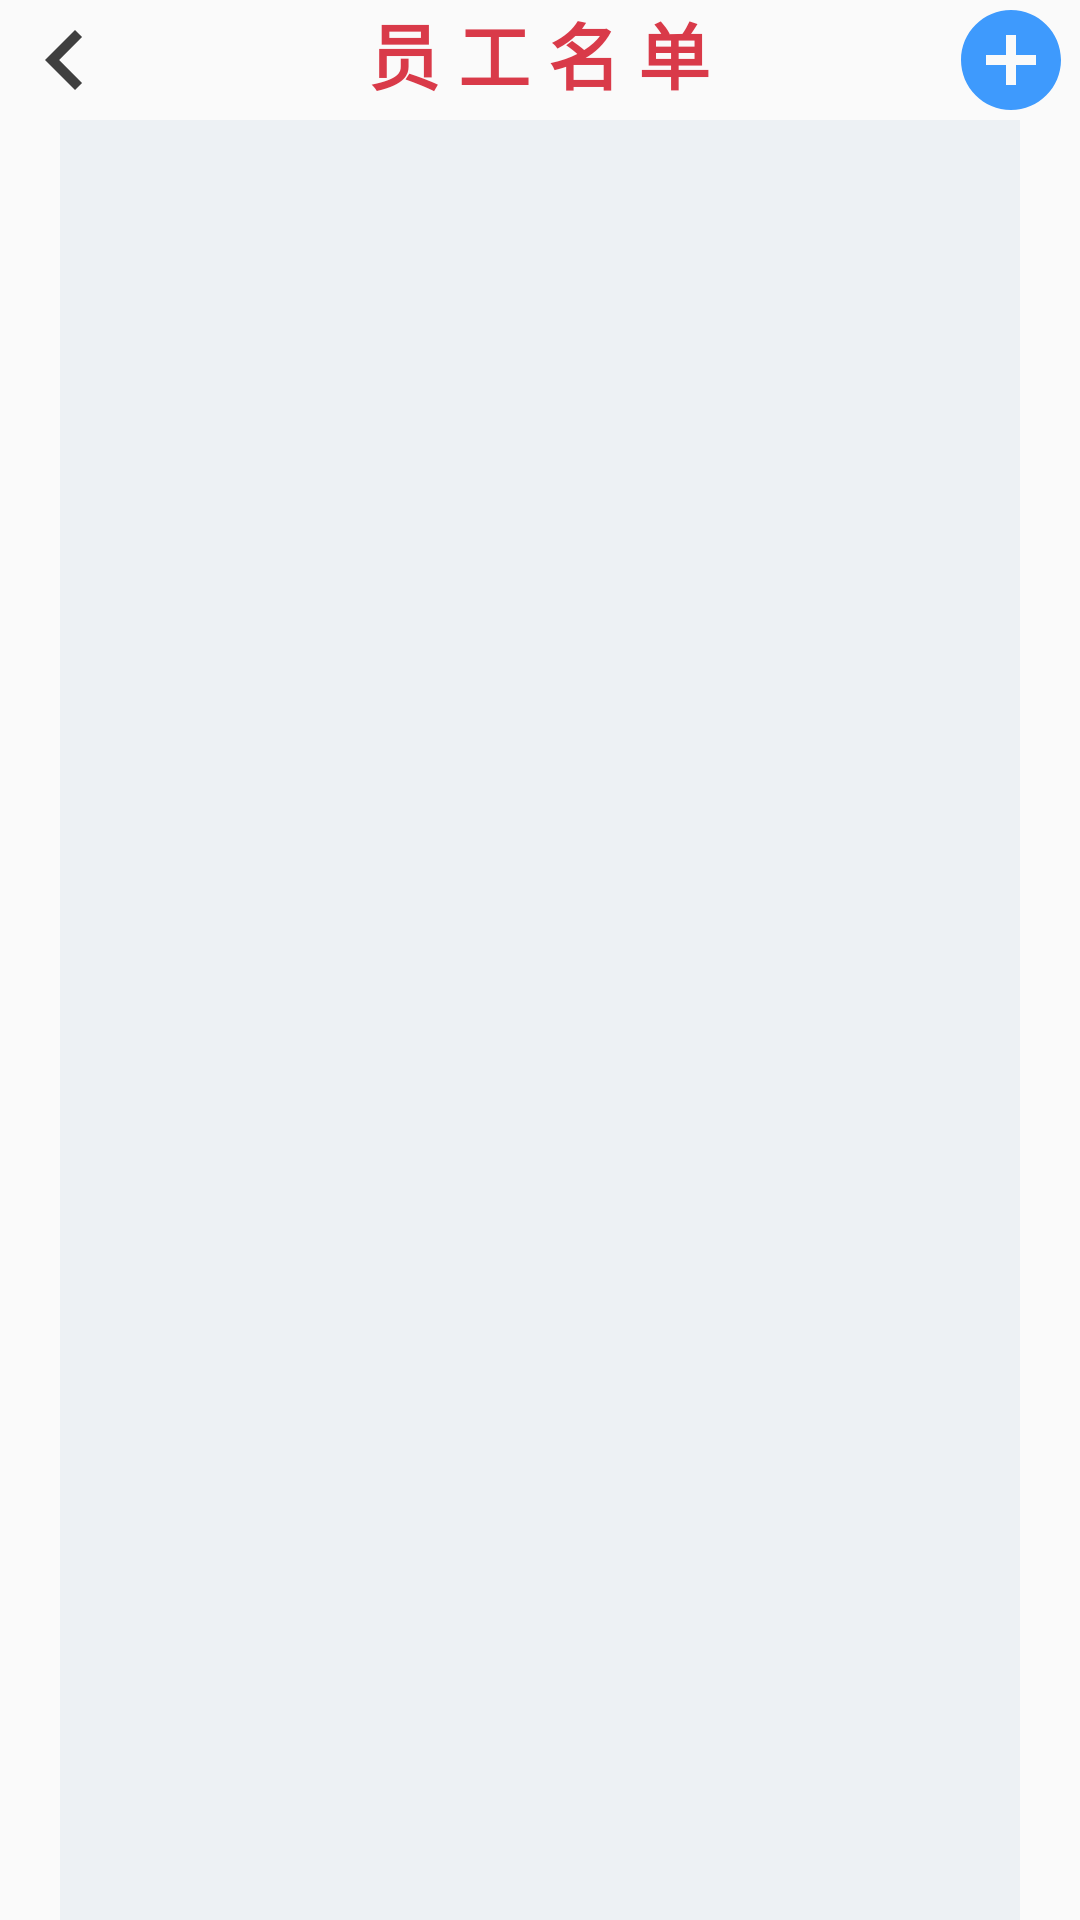

This screen was rendered from an Android layout file. Write that file and the resources it references.
<!-- AndroidManifest.xml: application theme Theme.绩效考勤 -->
<!-- res/layout/activity_stuff_info.xml -->
<?xml version="1.0" encoding="utf-8"?>
<LinearLayout
    xmlns:android="http://schemas.android.com/apk/res/android"
    xmlns:app="http://schemas.android.com/apk/res-auto"
    xmlns:tools="http://schemas.android.com/tools"
    android:layout_width="match_parent"
    android:layout_height="match_parent"
    android:orientation="vertical"
    android:background="@drawable/bg"
    tools:context=".StuffInfoActivity">

    <androidx.constraintlayout.widget.ConstraintLayout
        android:id="@+id/LinearLayout01"
        android:layout_width="match_parent"
        android:layout_height="wrap_content"
        android:layout_alignParentStart="true"
        android:layout_alignParentTop="true"
        android:layout_alignParentBottom="true"
        android:layout_marginStart="0dp"
        android:layout_marginTop="0dp">

        <ImageButton
            android:id="@+id/btn_return_mian"
            android:layout_width="wrap_content"
            android:layout_height="wrap_content"
            android:layout_alignParentStart="true"
            android:layout_alignParentEnd="true"
            android:background="@drawable/ic_baseline_chevron_left_40"
            android:paddingLeft="20dp"
            app:layout_constraintBottom_toBottomOf="parent"
            app:layout_constraintEnd_toEndOf="parent"
            app:layout_constraintHorizontal_bias="0.005"
            app:layout_constraintStart_toStartOf="parent"
            app:layout_constraintTop_toTopOf="parent"
            app:layout_constraintVertical_bias="0.002" />

        <ImageButton
            android:id="@+id/btn_stuff_add"
            android:layout_width="wrap_content"
            android:layout_height="wrap_content"
            android:layout_alignParentEnd="true"
            android:background="@drawable/ic_baseline_add_circle_40"
            android:paddingRight="20dp"
            app:layout_constraintBottom_toBottomOf="parent"
            app:layout_constraintEnd_toEndOf="parent"
            app:layout_constraintHorizontal_bias="0.991"
            app:layout_constraintStart_toStartOf="parent"
            app:layout_constraintTop_toTopOf="parent"
            app:layout_constraintVertical_bias="0.002" />

        <TextView
            android:id="@+id/textView9"
            android:layout_width="wrap_content"
            android:layout_height="wrap_content"
            android:text="员 工 名 单"
            android:textColor="#d93a49"
            android:textSize="24sp"
            android:textStyle="bold"
            app:layout_constraintBottom_toBottomOf="parent"
            app:layout_constraintEnd_toEndOf="parent"
            app:layout_constraintHorizontal_bias="0.498"
            app:layout_constraintStart_toStartOf="parent"
            app:layout_constraintTop_toTopOf="parent"
            app:layout_constraintVertical_bias="0.002" />


    </androidx.constraintlayout.widget.ConstraintLayout>

    <ListView
        android:id="@+id/lv_stuff"
        android:layout_width="match_parent"
        android:layout_height="match_parent"
        android:layout_alignParentTop="true"
        android:layout_alignParentBottom="true"
        android:layout_marginLeft="@dimen/spacing_biger"
        android:layout_marginRight="@dimen/spacing_biger"
        android:background="#EDF1F4"
        android:divider="@null"
        android:dividerHeight="10dp"
        android:paddingTop="10dp"
        android:scrollbars="none"
        app:layout_constraintBottom_toBottomOf="parent"
        app:layout_constraintEnd_toEndOf="parent"
        app:layout_constraintStart_toStartOf="parent" />


</LinearLayout>
<!-- resources referenced by this layout -->
<resources>
  <dimen name="spacing_biger">20dp</dimen>
  <!-- drawable ic_baseline_add_circle_40 (drawable) -->
  <vector android:height="40dp" android:tint="#3E9AFD"
      android:viewportHeight="24" android:viewportWidth="24"
      android:width="40dp" xmlns:android="http://schemas.android.com/apk/res/android">
      <path android:fillColor="@android:color/white" android:pathData="M12,2C6.48,2 2,6.48 2,12s4.48,10 10,10 10,-4.48 10,-10S17.52,2 12,2zM17,13h-4v4h-2v-4L7,13v-2h4L11,7h2v4h4v2z"/>
  </vector>
  <!-- drawable ic_baseline_chevron_left_40 (drawable) -->
  <vector android:height="40dp" android:tint="#3F3F3F"
      android:viewportHeight="24" android:viewportWidth="24"
      android:width="40dp" xmlns:android="http://schemas.android.com/apk/res/android">
      <path android:fillColor="@android:color/white" android:pathData="M15.41,7.41L14,6l-6,6 6,6 1.41,-1.41L10.83,12z"/>
  </vector>
  <style name="Theme.绩效考勤" parent="Theme.AppCompat.Light.NoActionBar">
          
          <item name="colorPrimary">@color/purple_500</item>
          <item name="colorPrimaryVariant">@color/purple_700</item>
          <item name="colorOnPrimary">@color/white</item>
          
          <item name="colorSecondary">@color/teal_200</item>
          <item name="colorSecondaryVariant">@color/teal_700</item>
          <item name="colorOnSecondary">@color/black</item>
          
          <item name="android:statusBarColor" tools:targetApi="l">?attr/colorPrimaryVariant</item>
          
      </style>
  <color name="purple_500">#FF6200EE</color>
  <color name="purple_700">#FF3700B3</color>
  <color name="white">#FFFFFFFF</color>
  <color name="teal_200">#FF03DAC5</color>
  <color name="teal_700">#FF018786</color>
  <color name="black">#FF000000</color>
</resources>
